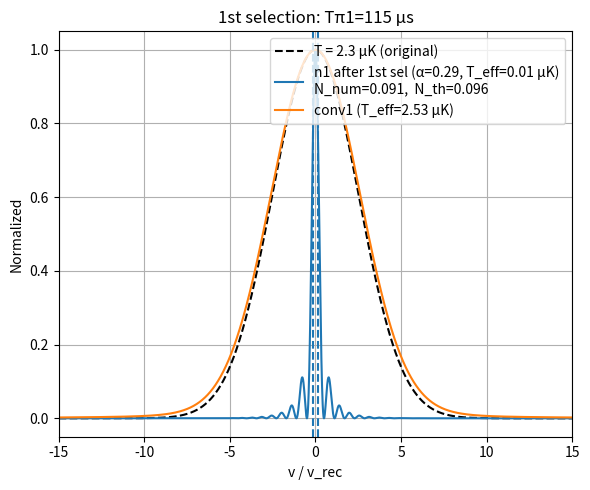
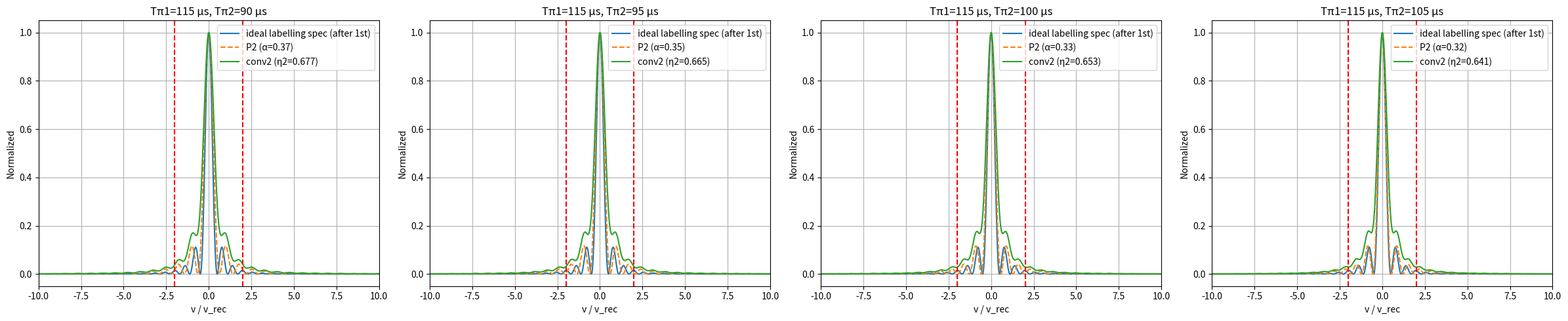

These charts were generated, in order, by the following Python code:
import numpy as np
import matplotlib.pyplot as plt

# -----------------------------
# Physical constants
# -----------------------------
hbar = 1.054571817e-34
kb = 1.380649e-23
m_rb87 = 1.44316060e-25
lambda_Rb = 780e-9

# -----------------------------
# Temperature and recoil
# -----------------------------
T = 2.3e-6
k = 2 * np.pi / lambda_Rb
v_rec = hbar * k / m_rb87
sigma_v = np.sqrt(kb * T / m_rb87)
k_eff = 2 * k  # counter-propagating beams

# -----------------------------
# sinc and distributions
# -----------------------------
def sinc(x):
    return np.sinc(x/np.pi)

def N_sel(v, sigma_sel):
    arg = np.pi * np.sqrt(1 + (v/sigma_sel)**2) / 2
    return ((np.pi/2)**2) * sinc(arg)**2

def thermal(v):
    return np.exp(-v**2/(2*sigma_v**2)) / (np.sqrt(2*np.pi)*sigma_v)

def get_fwhm(x, y):
    y_max = np.max(y)
    half_max = y_max * 0.5
    indices = np.where(y < half_max)[0]
    center_idx = np.argmin(np.abs(x))
    right_idx = indices[indices > center_idx][0]
    left_idx  = indices[indices < center_idx][-1]
    return x[right_idx] - x[left_idx]

# ===================================================================
# =============== USER-DEFINED π PULSE TIMES =========================
# ===================================================================

Tpi1_list = [115]     # μs (first selection)
Tpi2_list = [90,95,100,105]     # μs (second selection)

# ===================================================================
# ========================== Velocity Grid ============================
# ===================================================================

v = np.linspace(-10*sigma_v, 10*sigma_v, 4000)
thermal_v = thermal(v)
N_tot = np.trapz(thermal_v, v)

# ===================================================================
# ======================= FIRST SELECTION GROUP =======================
# ===================================================================

fig1, axs = plt.subplots(1, len(Tpi1_list), figsize=(6*len(Tpi1_list), 5))
if len(Tpi1_list) == 1:
    axs = [axs]

for idx, Tpi1_us in enumerate(Tpi1_list):

    Tpi1 = Tpi1_us * 1e-6
    Omega1 = np.pi / Tpi1
    sigma_sel1 = Omega1 / k_eff
    alpha1 = sigma_sel1 / v_rec

    # First selection distribution
    N1 = N_sel(v, sigma_sel1)
    P1 = N1 / np.max(N1)
    n1 = thermal_v * P1
    n1_norm = n1 / np.max(n1)

    # === Numerical remaining atoms ===
    N1_num = np.trapz(n1, v)

    # === Theoretical remaining atoms ===
    N1_th = 0.84 * N_tot * (sigma_sel1 / sigma_v)

    # ----- Effective temperature of n1 -----
    fwhm1 = get_fwhm(v, n1_norm)
    sigma_eff1 = fwhm1 / 2.335
    T_eff1 = m_rb87 * sigma_eff1**2 / kb * 1e6   # in μK

    # First convolution: thermal ⋆ P1
    resp1 = P1 / np.trapz(P1, v)
    conv1 = np.convolve(thermal_v, resp1, mode='same') * (v[1]-v[0])
    conv1_norm = conv1 / np.max(conv1)

    # ----- Effective temperature of conv1 -----
    fwhm_conv1 = get_fwhm(v, conv1_norm)
    sigma_eff_conv1 = fwhm_conv1 / 2.335
    T_eff_conv1 = m_rb87 * sigma_eff_conv1**2 / kb * 1e6  # μK

    # ----- Plot -----
    ax = axs[idx]
    ax.plot(
        v/v_rec,
        thermal_v/np.max(thermal_v),
        'k--',
        label="T = 2.3 μK (original)"
    )
    ax.plot(
        v/v_rec,
        n1_norm,
        label=(
            f"n1 after 1st sel (α={alpha1:.2f}, T_eff={T_eff1:.2f} μK)\n"
            f"N_num={N1_num/N_tot:.3f},  N_th={N1_th/N_tot:.3f}"
        )
    )
    ax.plot(
        v/v_rec,
        conv1_norm,
        label=f"conv1 (T_eff={T_eff_conv1:.2f} μK)"
    )

    ax.set_xlim(-15, 15)

    ax.axvline(alpha1/2, linestyle='--', color='C0')
    ax.axvline(-alpha1/2, linestyle='--', color='C0')

    ax.set_title(f"1st selection: Tπ1={Tpi1_us} μs")
    ax.set_xlabel("v / v_rec")
    ax.set_ylabel("Normalized")
    ax.grid(True)
    ax.legend(loc='upper right')

plt.tight_layout()
plt.show(block=False)

# ===================================================================
# ===================== SECOND SELECTION GROUPS ======================
# ===================================================================

for Tpi1_us in Tpi1_list:

    Tpi1 = Tpi1_us * 1e-6
    Omega1 = np.pi / Tpi1
    sigma_sel1 = Omega1 / k_eff
    alpha1 = sigma_sel1 / v_rec

    # First selection
    N1 = N_sel(v, sigma_sel1)
    P1 = N1 / np.max(N1)
    n1 = thermal_v * P1
    n1_norm = n1 / np.max(n1)

    fig, axs = plt.subplots(1, len(Tpi2_list), figsize=(6*len(Tpi2_list), 5))
    if len(Tpi2_list) == 1:
        axs = [axs]

    for j, Tpi2_us in enumerate(Tpi2_list):

        Tpi2 = Tpi2_us * 1e-6
        Omega2 = np.pi / Tpi2
        sigma_sel2 = Omega2 / k_eff
        alpha2 = sigma_sel2 / v_rec

        N2 = N_sel(v, sigma_sel2)
        P2 = N2 / np.max(N2)
        # ===== participating fraction at delta = 0 =====
        N1_tot = np.trapz(n1, v)
        N2_part = np.trapz(n1 * P2, v)
        eta2 = N2_part / N1_tot


        resp2 = P2 / np.trapz(P2, v)
        conv2 = np.convolve(n1, resp2, mode='same') * (v[1]-v[0])
        conv2_norm = conv2 / np.max(conv2)

        ax = axs[j]
        ax.plot(v/v_rec, n1_norm, label="ideal labelling spec (after 1st)")
        ax.plot(
            v/v_rec,
            P2/np.max(P2),
            '--',
            label=f"P2 (α={alpha2:.2f})"
        )
        ax.plot(v/v_rec, conv2_norm, label=f"conv2 (η2={eta2:.3f})")

        ax.axvline(2, color='red', linestyle='--')
        ax.axvline(-2, color='red', linestyle='--')

        ax.set_xlim(-10, 10)

        ax.set_title(f"Tπ1={Tpi1_us} μs, Tπ2={Tpi2_us} μs")
        ax.set_xlabel("v / v_rec")
        ax.set_ylabel("Normalized")
        ax.grid(True)
        ax.legend()

    plt.tight_layout()
    plt.show(block=False)

print("所有图已绘制，按 Enter 退出...")
input()
